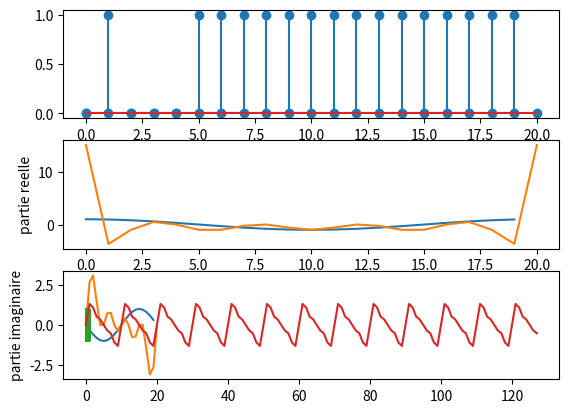
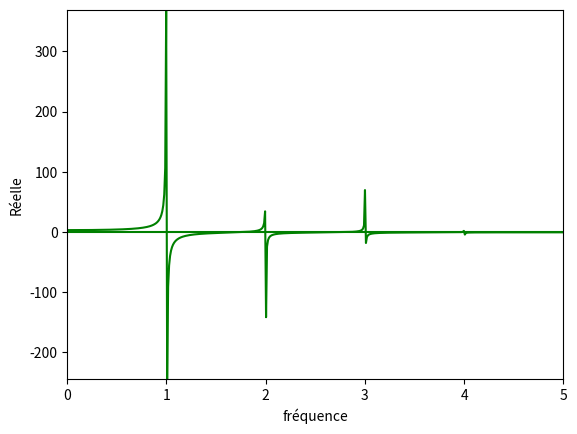
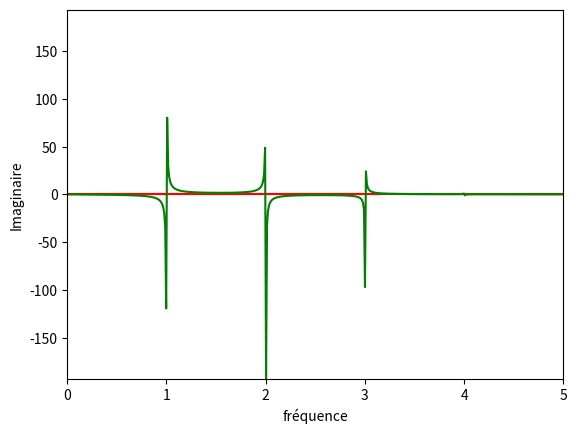
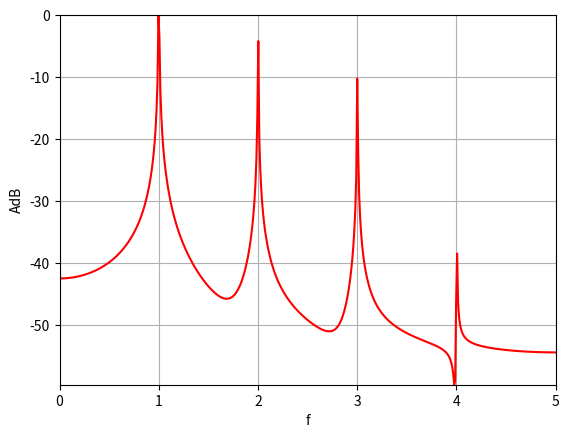

Here is the Python script that generated these plots, in order:
# -*- coding: utf-8 -*-
"""
Created on Wed Apr 19 14:31:07 2017

@author: sylviegibet

"""
#%%
# imports 
import numpy as np
#from scipy.fftpack import fft
import matplotlib.pyplot as plt 

#%% Transformée de Fourier du signal impulsionnel

n = 20

# definition de a
a = np.zeros(n)
a[1] = 1

# visualisation de a
# on ajoute a droite la valeur de gauche pour la periodicite
plt.subplot(311)
#plt.stem( np.append(a, a[0]) )
plt.stem( a)

# calcul de A
A = np.fft.fft(a)

# visualisation de A
plt.subplot(312)
plt.plot(np.real(A))
plt.ylabel("partie reelle")

plt.subplot(313)
plt.plot(np.imag(A))
plt.ylabel("partie imaginaire")


#%% Transformée de Fourier de la fonction créneau

n = 20

# definition de a
a = np.zeros(n)
for i in range(5,n):
    a[i] = 1

# visualisation de a
# on ajoute a droite la valeur de gauche pour la periodicite
plt.subplot(311)
plt.stem( np.append(a, a[0]) )

# calcul de A
A = np.fft.fft(a)

# visualisation de A
# on ajoute a droite la valeur de gauche pour la periodicite
B = np.append(A, A[0])
plt.subplot(312)
plt.plot(np.real(B))
plt.ylabel("partie reelle")

plt.subplot(313)
plt.plot(np.imag(B))
plt.ylabel("partie imaginaire")


#%% 
# Fonction de génération d'un signal sinusoidal échantillonné

def genSin (N,f,fs) :
    #n = np.arange(N)
    #t = n / float(fs)   
    t = np.linspace(0,(N-1)/fs, N) #start = 0, stop = (N-1)*Ts, N points
    pi = np.pi
    x=np.sin(2*pi*f*t);
    return(x)
    
#%% Exemple d'application de GenSin 

fe = 256                   # fréquence d'échantillonnage
N = 256                    # nombre de d'échantillons synthétisés (multiple de 2)
f = 16                    # fréquence de la sinusoide


t = np.linspace(0,(N-1)/fe,N)   # échelle temporelle
x = np.zeros(N)      # 
x = genSin(N,f,fe)
plt.figure(1)
plt.figure(1)
plt.plot(t,x)
#%% 
# Transformée de Fourier du signal x --> X

X = np.fft.fft(x)               # spectre du signal
Re = np.real(X)                 # partie reelle de S
Im = np.imag(X)                 # partie imaginaire de S
A = np.abs(X/N)                 # amplitude du spectre
An = A/A.max()                  # amplitude normalisée
Ph = np.angle(X/N)              # phase normalisée

#%%
### Visualisations de la transformée de Fourier: parties réelle et imaginaire

plt.figure(2)
freq =np.linspace(0,fe,N)	
plt.plot(freq,Re,'g')
plt.xlabel('fréquence')
plt.ylabel('Réelle')
plt.axis([0,fe,Re.min(),Re.max()])
plt.grid()

plt.figure(3)   
plt.plot(freq,Im,'g')
plt.xlabel('fréquence')
plt.ylabel('Imaginaire')
plt.axis([0,fe,Im.min(),Im.max()])
plt.grid()

#%%
# Visualisations du spectre : amplitude normalisée et phase

plt.plot(freq,An,'r')
plt.xlabel('frequence')
plt.ylabel('AdB')
#plt.axis([0,fe/2,spectre_db.min(),spectre_db.max()])
# echelle des axes de 0 à fe/2
plt.axis([0,fe/2,An[0:128].min(),An[0:128].max()])
plt.grid()

# Pour ce signal sinusoidal,  visualiser la phase n'a pas de sens

# plt.figure(figsize=(10,4))
# plt.plot(freq,Ph,'r')
# plt.xlabel('fréquence')
# plt.ylabel('Phase')
# plt.axis([0,fe,0,Ph.max()])
# plt.grid()
#%%
# Visualisations du spectre en dB

spectre_db = 20*np.log10(An)
plt.plot(freq,spectre_db,'r')
plt.xlabel('frequence')
plt.ylabel('AdB')
#plt.axis([0,fe/2,spectre_db.min(),spectre_db.max()])
# echelle des axes de 0 à fe/2
plt.axis([0,fe/2,spectre_db[0:128].min(),spectre_db[0:128].max()])
plt.grid()


#%%
fe = 10
N = 1024

echantillons = genSin(N,1,fe)+0.5*genSin(N,2,fe)+0.25*genSin(N,3,fe)+0.01*genSin(N,4,fe)
plt.figure(1)
t=np.arange(1024)
plt.figure(1)
plt.plot(t[0:128],echantillons[0:128])

#### Transformée de Fourier

TFD = np.fft.fft(echantillons)  # spectre du signal
A = np.abs(TFD/N)               # amplitude du spectre
An = A/A.max()                  # amplitude normalisée
P = np.angle(TFD/N)             # phase normalisée
Re = np.real(TFD)               # partie reelle de TFD
Im = np.imag(TFD)               # partie imaginaire TFD
AdB = 20*np.log10(An)        # amplitude en dB

#%%
### Visualisation de la transformée de Fourier  

plt.figure(2)
freq =np.linspace(0,fe,N)	
plt.plot(freq,Re,'g')
plt.xlabel('fréquence')
plt.ylabel('Réelle')
plt.axis([0,fe/2,Re.min(),Re.max()])
plt.grid()

plt.figure(3)   
plt.plot(freq,Im,'g')
plt.xlabel('fréquence')
plt.ylabel('Imaginaire')
plt.axis([0,fe/2,Im.min(),Im.max()])
plt.grid()

plt.figure(4)   
plt.plot(freq,AdB,'r')
plt.xlabel('f')
plt.ylabel('AdB')
plt.axis([0,fe/2,AdB[0:512].min(),AdB[0:512].max()])
plt.grid()
